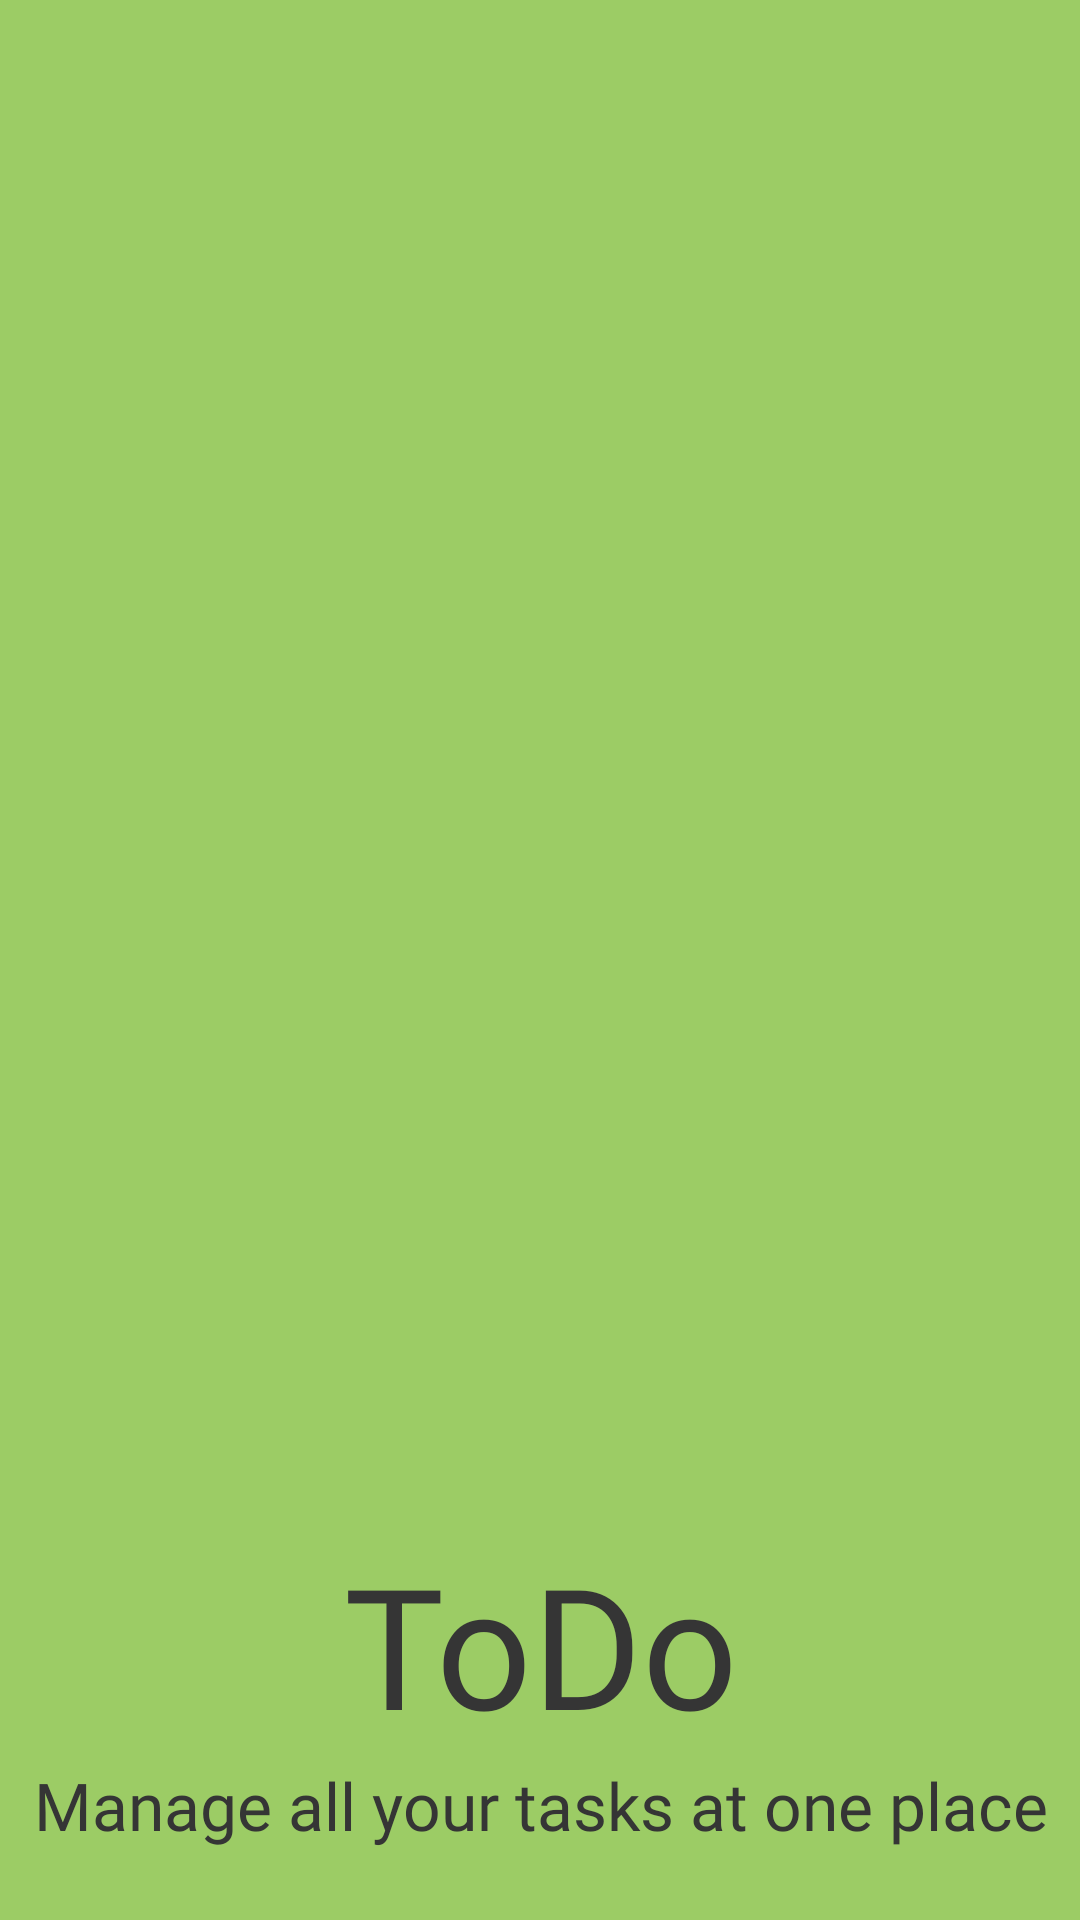

Produce the Android XML layout that renders to this screen, including the resource entries it uses.
<!-- AndroidManifest.xml: activity theme Theme.ToDo.Fullscreen -->
<!-- res/layout/activity_splashscreen.xml -->
<?xml version="1.0" encoding="utf-8"?>
<androidx.constraintlayout.widget.ConstraintLayout xmlns:android="http://schemas.android.com/apk/res/android"
    xmlns:app="http://schemas.android.com/apk/res-auto"
    xmlns:tools="http://schemas.android.com/tools"
    android:layout_width="match_parent"
    android:layout_height="match_parent"
    android:background="@color/teal_200"
    android:theme="@style/ThemeOverlay.ToDo.FullscreenContainer"
    tools:context=".SplashscreenActivity">

    <ImageView
        android:id="@+id/iv_splash_logo"
        android:layout_width="250dp"
        android:layout_height="250dp"
        app:layout_constraintBottom_toBottomOf="parent"
        app:layout_constraintEnd_toEndOf="parent"
        app:layout_constraintHorizontal_bias="0.570"
        app:layout_constraintStart_toStartOf="parent"
        app:layout_constraintTop_toTopOf="parent"
        app:layout_constraintVertical_bias="0.250"
        app:srcCompat="@drawable/logo" />

    <TextView
        android:id="@+id/tv_splash_name"
        android:layout_width="match_parent"
        android:layout_height="wrap_content"
        android:layout_marginTop="163dp"
        android:fontFamily="@font/bangers"
        android:text="ToDo"
        android:textAlignment="center"
        android:textAppearance="@style/TextAppearance.AppCompat.Display3"
        android:textColor="@color/splash_text"
        app:layout_constraintBottom_toBottomOf="parent"
        app:layout_constraintEnd_toEndOf="parent"
        app:layout_constraintStart_toStartOf="parent"
        app:layout_constraintTop_toBottomOf="@+id/iv_splash_logo"
        app:layout_constraintVertical_bias="0.0" />

    <TextView
        android:id="@+id/tv_splash_tag"
        android:layout_width="0dp"
        android:layout_height="wrap_content"
        android:fontFamily="@font/actor"
        android:text="Manage all your tasks at one place"
        android:textAlignment="center"
        android:textAppearance="@style/TextAppearance.AppCompat.Large"
        android:textColor="@color/splash_text"
        app:layout_constraintBottom_toBottomOf="parent"
        app:layout_constraintEnd_toEndOf="parent"
        app:layout_constraintStart_toStartOf="parent"
        app:layout_constraintTop_toBottomOf="@+id/tv_splash_name"
        app:layout_constraintVertical_bias="0.06" />
</androidx.constraintlayout.widget.ConstraintLayout>
<!-- resources referenced by this layout -->
<resources>
  <color name="splash_text">#353535</color>
  <color name="teal_200">#9CCC65</color>
  <style name="ThemeOverlay.ToDo.FullscreenContainer" parent="">
          <item name="fullscreenBackgroundColor">@color/light_blue_600</item>
          <item name="fullscreenTextColor">@color/light_blue_A200</item>
      </style>
  <style name="Theme.ToDo.Fullscreen" parent="Theme.ToDo">
          <item name="android:actionBarStyle">@style/Widget.Theme.ToDo.ActionBar.Fullscreen</item>
          <item name="android:windowActionBarOverlay">true</item>
          <item name="android:windowBackground">@null</item>
      </style>
  <color name="light_blue_600">#FF039BE5</color>
  <color name="light_blue_A200">#FF40C4FF</color>
  <style name="Theme.ToDo" parent="Theme.MaterialComponents.DayNight.NoActionBar">
          
          <item name="colorPrimary">@color/purple_200</item>
          <item name="colorPrimaryVariant">@color/purple_700</item>
          <item name="colorOnPrimary">@color/white</item>
          
          <item name="colorSecondary">@color/teal_200</item>
          <item name="colorSecondaryVariant">@color/teal_700</item>
          <item name="colorOnSecondary">@color/black</item>
          
          <item name="android:statusBarColor" tools:targetApi="l">?attr/colorPrimaryVariant</item>
          
      </style>
  <style name="Widget.Theme.ToDo.ActionBar.Fullscreen" parent="Widget.AppCompat.ActionBar">
          <item name="android:background">@color/black_overlay</item>
      </style>
  <color name="purple_200">#4FC3F7</color>
  <color name="purple_700">#01579B</color>
  <color name="white">#FFFFFFFF</color>
  <color name="teal_700">#7CB342</color>
  <color name="black">#FF000000</color>
  <color name="black_overlay">#66000000</color>
</resources>
